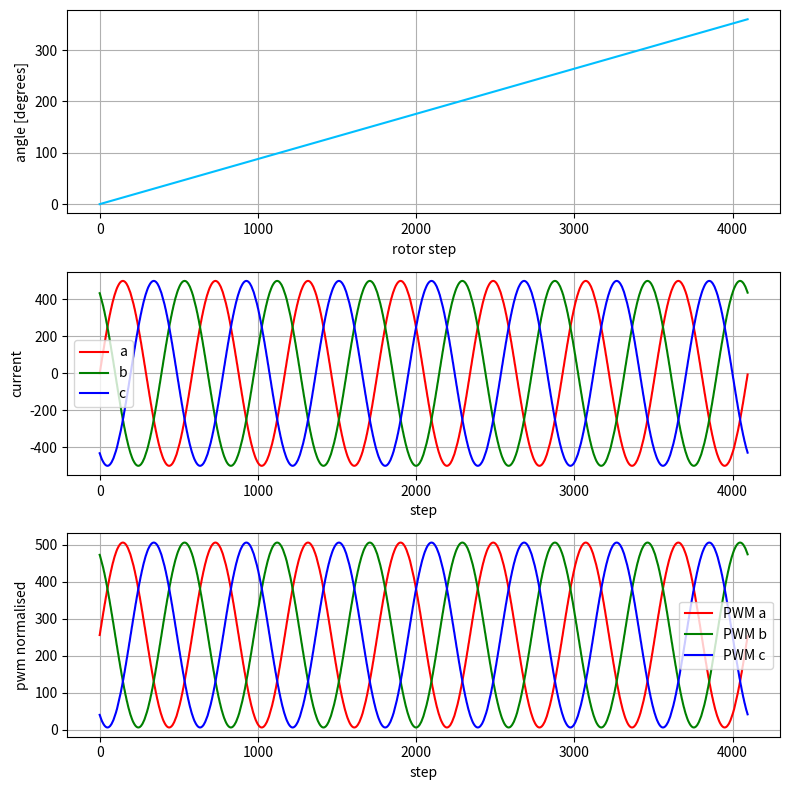

Reproduce this figure in Python.
import numpy

import matplotlib.pyplot as plt

MOTOR_CONTROL_MAX = 1024
SINE_TABLE_MAX    = 512
SINE_TABLE_SIZE   = 1024
ENCODER_RESOLUTION= 4096
MOTOR_POLES       = 14


def set_phases(torque, rotor_angle, sine_table):


    electrical_angle = rotor_angle*MOTOR_POLES*SINE_TABLE_SIZE/(2*ENCODER_RESOLUTION)
    electrical_angle = int(electrical_angle)



    a = torque*sine_table[(electrical_angle + 0*SINE_TABLE_SIZE//3)%SINE_TABLE_SIZE]/SINE_TABLE_MAX
    b = torque*sine_table[(electrical_angle + 1*SINE_TABLE_SIZE//3)%SINE_TABLE_SIZE]/SINE_TABLE_MAX
    c = torque*sine_table[(electrical_angle + 2*SINE_TABLE_SIZE//3)%SINE_TABLE_SIZE]/SINE_TABLE_MAX


   
    #transform into space-vector modulation, to achieve full voltage range
    min_val = min([a, b, c])
    max_val = max([a, b, c])

    com_val = (min_val + max_val)/2.0

    '''
    #normalise into 0..MOTOR_CONTROL_MAX
    a_norm = ( (a - com_val)/numpy.sqrt(3) + MOTOR_CONTROL_MAX/2 )
    b_norm = ( (b - com_val)/numpy.sqrt(3) + MOTOR_CONTROL_MAX/2 )
    c_norm = ( (c - com_val)/numpy.sqrt(3) + MOTOR_CONTROL_MAX/2 )

    '''
    a_norm = (a + SINE_TABLE_MAX)/2
    b_norm = (b + SINE_TABLE_MAX)/2
    c_norm = (c + SINE_TABLE_MAX)/2

    return a, b, c, a_norm, b_norm, c_norm


if __name__ == "__main__":

    x = 2.0*numpy.pi*numpy.arange(0, SINE_TABLE_SIZE)/SINE_TABLE_SIZE
    sine_table = SINE_TABLE_MAX*numpy.sin(x)    


    theta_res = []

    a_res      = []
    b_res      = []
    c_res      = []

    a_norm_res      = []
    b_norm_res      = []
    c_norm_res      = []

    torque = 500

    for rotor_angle in range(ENCODER_RESOLUTION):
        theta_res.append((rotor_angle/ENCODER_RESOLUTION)*360.0)

        a, b, c, a_norm, b_norm, c_norm = set_phases(torque, rotor_angle, sine_table)


        a_res.append(a)
        b_res.append(b)
        c_res.append(c)

        a_norm_res.append(a_norm)
        b_norm_res.append(b_norm)
        c_norm_res.append(c_norm)

    

    plt.clf()
    fig, axs = plt.subplots(3, 1, figsize=(8, 8))


    axs[0].plot(theta_res, label="theta", color="deepskyblue")
    axs[0].set_xlabel("rotor step")
    axs[0].set_ylabel("angle [degrees]")
    axs[0].grid()


    axs[1].plot(a_res, label="a", color="red")
    axs[1].plot(b_res, label="b", color="green")
    axs[1].plot(c_res, label="c", color="blue")
    axs[1].set_xlabel("step")
    axs[1].set_ylabel("current")
    axs[1].legend()
    axs[1].grid()


    axs[2].plot(a_norm_res, label="PWM a", color="red")
    axs[2].plot(b_norm_res, label="PWM b", color="green")
    axs[2].plot(c_norm_res, label="PWM c", color="blue")
    axs[2].set_xlabel("step")
    axs[2].set_ylabel("pwm normalised")
    axs[2].legend()
    axs[2].grid()
        
    plt.tight_layout()
    plt.show()
    #plt.savefig("output.png", dpi = 300)